Run: headless pygame with SDL's dummy video driver; simulated clock (each Clock.tick advances the game by its frame time, no real sleeping); random seed 0; keys injected as events and as key.get_pressed() state; no mouse input.
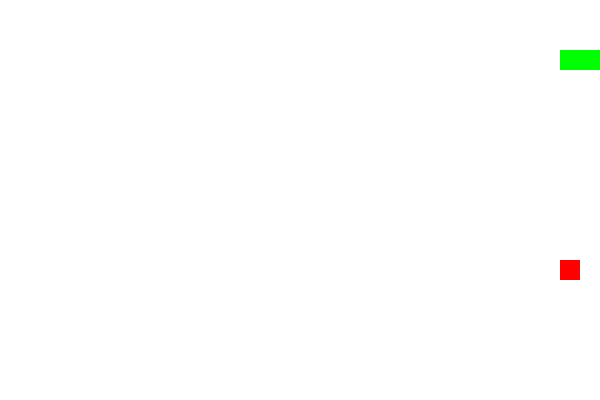
Frame 1 of 1 · flips 1–60 · no input (game ended)

The pygame program that drew these frames:

import pygame
import random

# Initialize pygame
pygame.init()

# Set up display
WIDTH, HEIGHT = 600, 400
WIN = pygame.display.set_mode((WIDTH, HEIGHT))
pygame.display.set_caption("Snake Game")

# Colors
WHITE = (255, 255, 255)
GREEN = (0, 255, 0)
RED = (255, 0, 0)

# Snake properties
BLOCK_SIZE = 20
snake_speed = 10

# Snake starting position and direction
snake_pos = [100, 50]
snake_body = [[100, 50], [90, 50], [80, 50]]
direction = "RIGHT"

# Food position
food_pos = [random.randrange(1, (WIDTH // BLOCK_SIZE)) * BLOCK_SIZE, 
            random.randrange(1, (HEIGHT // BLOCK_SIZE)) * BLOCK_SIZE]

# Score
score = 0

# Update snake position
def update_snake(direction, snake_body):
    if direction == "RIGHT":
        snake_pos[0] += BLOCK_SIZE
    elif direction == "LEFT":
        snake_pos[0] -= BLOCK_SIZE
    elif direction == "UP":
        snake_pos[1] -= BLOCK_SIZE
    elif direction == "DOWN":
        snake_pos[1] += BLOCK_SIZE
    snake_body.insert(0, list(snake_pos))

# Check if the snake has collided with itself or the walls
def check_collision(snake_body):
    if snake_pos[0] >= WIDTH or snake_pos[0] < 0 or snake_pos[1] >= HEIGHT or snake_pos[1] < 0:
        return True
    for block in snake_body[1:]:
        if snake_pos == block:
            return True
    return False

# Main game loop
def game_loop():
    global direction, snake_pos, snake_body, food_pos, score
    while True:
        for event in pygame.event.get():
            if event.type == pygame.QUIT:
                pygame.quit()
                quit()
            elif event.type == pygame.KEYDOWN:
                if event.key == pygame.K_RIGHT:
                    direction = "RIGHT"
                elif event.key == pygame.K_LEFT:
                    direction = "LEFT"
                elif event.key == pygame.K_UP:
                    direction = "UP"
                elif event.key == pygame.K_DOWN:
                    direction = "DOWN"

        update_snake(direction, snake_body)
        
        if snake_pos == food_pos:
            food_pos = [random.randrange(1, (WIDTH // BLOCK_SIZE)) * BLOCK_SIZE, 
                        random.randrange(1, (HEIGHT // BLOCK_SIZE)) * BLOCK_SIZE]
            score += 1
        else:
            snake_body.pop()
        
        WIN.fill(WHITE)
        for block in snake_body:
            pygame.draw.rect(WIN, GREEN, pygame.Rect(block[0], block[1], BLOCK_SIZE, BLOCK_SIZE))
        pygame.draw.rect(WIN, RED, pygame.Rect(food_pos[0], food_pos[1], BLOCK_SIZE, BLOCK_SIZE))
        
        if check_collision(snake_body):
            pygame.quit()
            quit()
        
        pygame.display.flip()
        pygame.time.Clock().tick(snake_speed)

game_loop()
